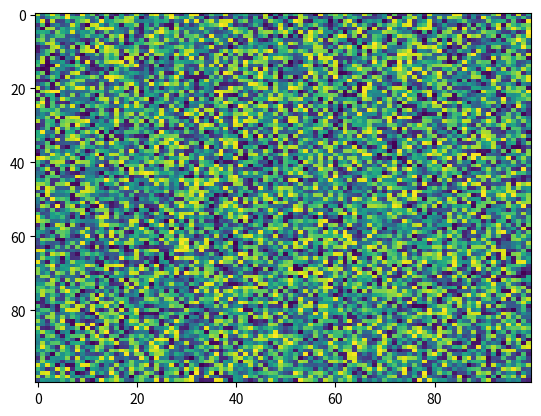

Reproduce this figure in Python.
import matplotlib.pyplot as plt
import numpy as np
X = np.random.rand(100, 100)
plt.imshow(X, filternorm=True, aspect='auto', resample=None, cmap='viridis', vmin=None, extent=None, url=None, data=None, alpha=None, vmax=None, origin='upper', filterrad=4.0, norm=None, interpolation='nearest')
